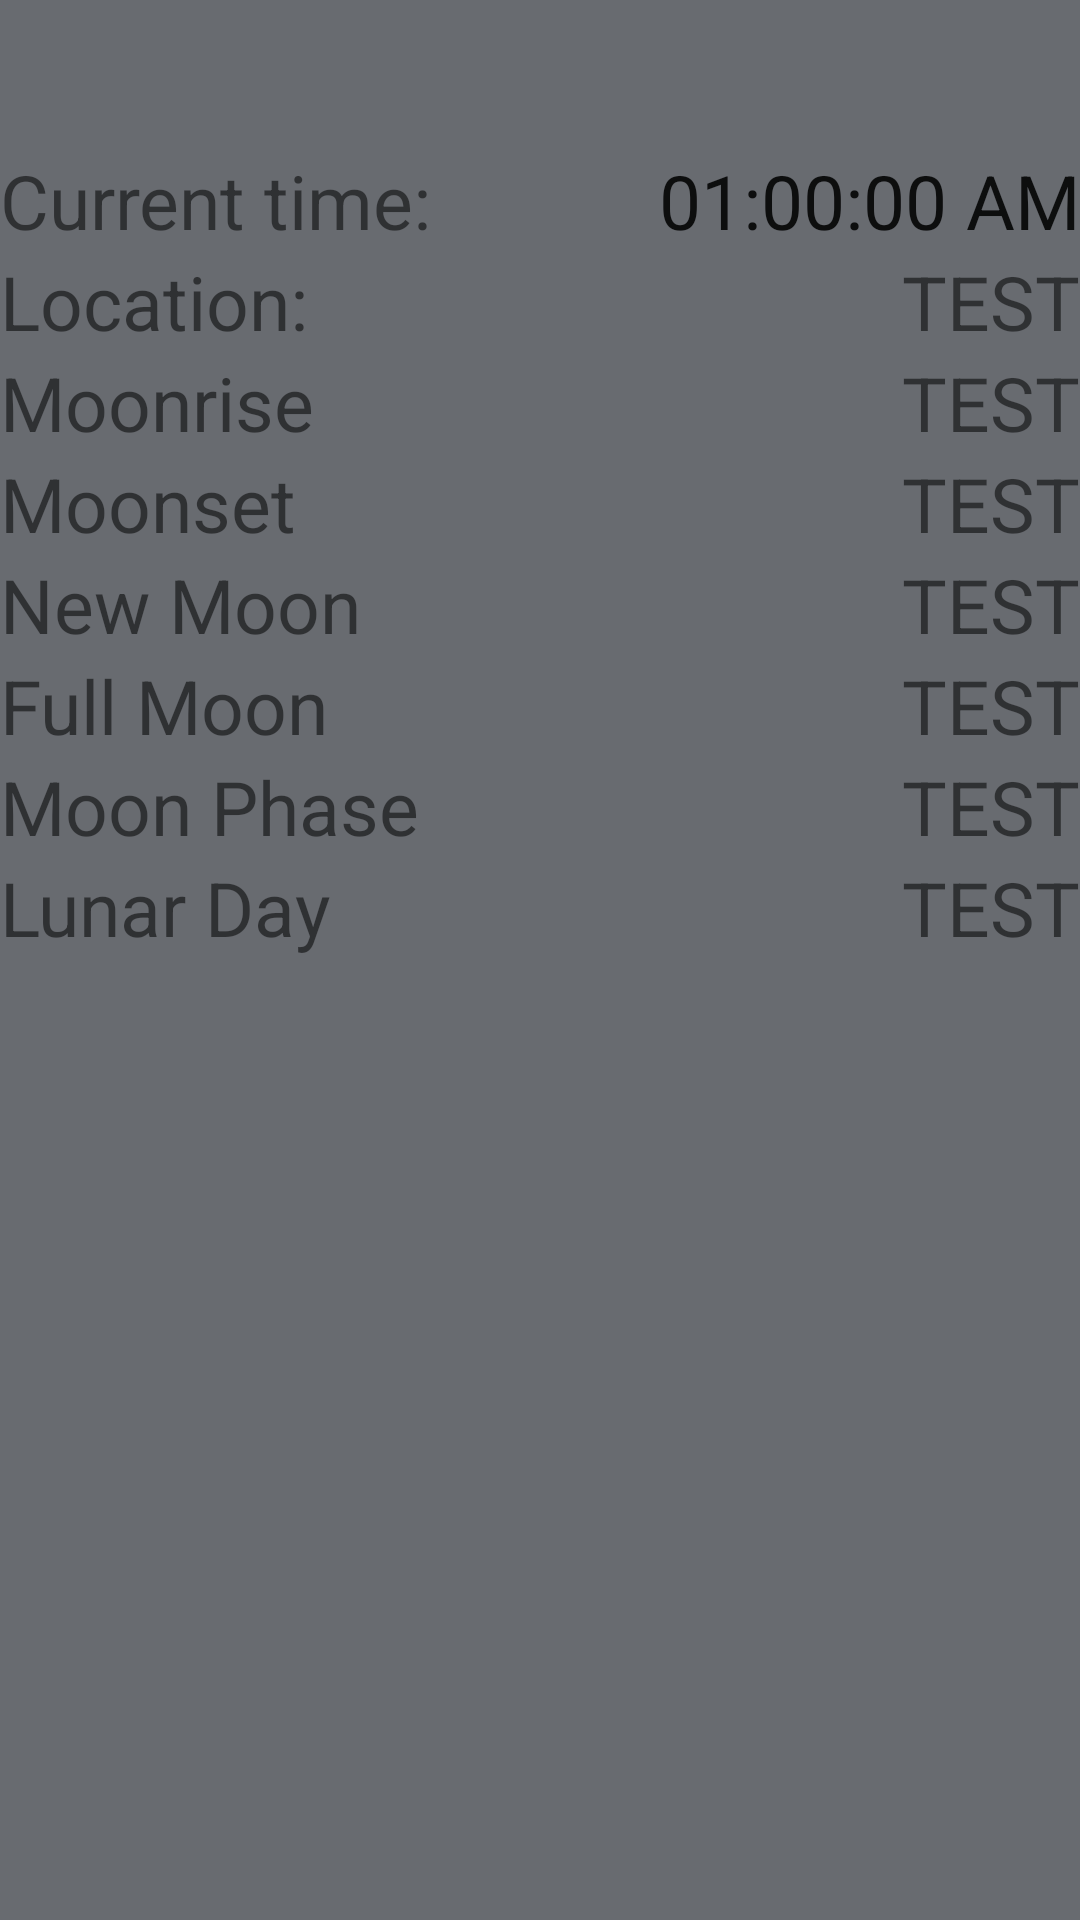

This screen was rendered from an Android layout file. Write that file and the resources it references.
<!-- AndroidManifest.xml: application theme Theme.AstroWeather -->
<!-- res/layout/fragment_moon.xml -->
<?xml version="1.0" encoding="utf-8"?>

<FrameLayout xmlns:android="http://schemas.android.com/apk/res/android"
    xmlns:tools="http://schemas.android.com/tools"
    android:layout_width="match_parent"
    android:layout_height="match_parent"
    android:background="#686B70"
    tools:context=".MoonFragment">

    
    <LinearLayout
        android:layout_width="match_parent"
        android:layout_height="match_parent"
        android:orientation="vertical">

        <LinearLayout
            android:layout_width="match_parent"
            android:layout_height="50sp"
            android:orientation="horizontal"></LinearLayout>

        <LinearLayout
            android:layout_width="match_parent"
            android:layout_height="wrap_content"
            android:orientation="horizontal">

            <TextView
                android:id="@+id/current_time_text"
                android:layout_width="wrap_content"
                android:layout_height="wrap_content"
                android:layout_weight="1"
                android:text="@string/current_time_text"
                android:textAlignment="textStart"
                android:textSize="25sp" />

            
            
            
            
            
            
            
            
            <TextClock
                android:id="@+id/current_time"
                android:layout_width="wrap_content"
                android:layout_height="wrap_content"
                android:layout_weight="1"
                android:format12Hour="hh:mm:ss a"
                android:textAlignment="textEnd"
                android:textSize="25sp"
                android:timeZone="Europe/Warsaw" />

        </LinearLayout>

        <LinearLayout
            android:layout_width="match_parent"
            android:layout_height="wrap_content"
            android:orientation="horizontal">

            <TextView
                android:id="@+id/location_text"
                android:layout_width="wrap_content"
                android:layout_height="wrap_content"
                android:layout_weight="1"
                android:text="@string/location_text"
                android:textAlignment="textStart"
                android:textSize="25sp" />

            <TextView
                android:id="@+id/location"
                android:layout_width="wrap_content"
                android:layout_height="wrap_content"
                android:layout_weight="1"
                android:text="@string/test"
                android:textAlignment="textEnd"
                android:textSize="25sp" />
        </LinearLayout>

        <LinearLayout
            android:layout_width="match_parent"
            android:layout_height="wrap_content"
            android:orientation="horizontal">

            <TextView
                android:id="@+id/moonrise_text"
                android:layout_width="wrap_content"
                android:layout_height="wrap_content"
                android:layout_weight="1"
                android:text="@string/moonrise_text"
                android:textAlignment="textStart"
                android:textSize="25sp" />

            <TextView
                android:id="@+id/moonrise"
                android:layout_width="wrap_content"
                android:layout_height="wrap_content"
                android:layout_weight="1"
                android:text="@string/test"
                android:textAlignment="textEnd"
                android:textSize="25sp" />
        </LinearLayout>

        <LinearLayout
            android:layout_width="match_parent"
            android:layout_height="wrap_content"
            android:orientation="horizontal">

            <TextView
                android:id="@+id/moonset_text"
                android:layout_width="wrap_content"
                android:layout_height="wrap_content"
                android:layout_weight="1"
                android:text="@string/moonset_text"
                android:textAlignment="textStart"
                android:textSize="25sp" />

            <TextView
                android:id="@+id/moonset"
                android:layout_width="wrap_content"
                android:layout_height="wrap_content"
                android:layout_weight="1"
                android:text="@string/test"
                android:textAlignment="textEnd"
                android:textSize="25sp" />
        </LinearLayout>

        <LinearLayout
            android:layout_width="match_parent"
            android:layout_height="wrap_content"
            android:orientation="horizontal">

            <TextView
                android:id="@+id/new_moon_text"
                android:layout_width="wrap_content"
                android:layout_height="wrap_content"
                android:layout_weight="1"
                android:text="@string/new_moon_text"
                android:textAlignment="textStart"
                android:textSize="25sp" />

            <TextView
                android:id="@+id/new_moon"
                android:layout_width="wrap_content"
                android:layout_height="wrap_content"
                android:layout_weight="1"
                android:text="@string/test"
                android:textAlignment="textEnd"
                android:textSize="25sp" />
        </LinearLayout>

        <LinearLayout
            android:layout_width="match_parent"
            android:layout_height="wrap_content"
            android:orientation="horizontal">

            <TextView
                android:id="@+id/full_moon_text"
                android:layout_width="wrap_content"
                android:layout_height="wrap_content"
                android:layout_weight="1"
                android:text="@string/full_moon_text"
                android:textAlignment="textStart"
                android:textSize="25sp" />

            <TextView
                android:id="@+id/full_moon"
                android:layout_width="wrap_content"
                android:layout_height="wrap_content"
                android:layout_weight="1"
                android:text="@string/test"
                android:textAlignment="textEnd"
                android:textSize="25sp" />
        </LinearLayout>

        <LinearLayout
            android:layout_width="match_parent"
            android:layout_height="wrap_content"
            android:orientation="horizontal">

            <TextView
                android:id="@+id/moon_phase_text"
                android:layout_width="wrap_content"
                android:layout_height="wrap_content"
                android:layout_weight="1"
                android:text="@string/moon_phase_text"
                android:textAlignment="textStart"
                android:textSize="25sp" />

            <TextView
                android:id="@+id/moon_phase"
                android:layout_width="wrap_content"
                android:layout_height="wrap_content"
                android:layout_weight="1"
                android:text="@string/test"
                android:textAlignment="textEnd"
                android:textSize="25sp" />
        </LinearLayout>

        <LinearLayout
            android:layout_width="match_parent"
            android:layout_height="wrap_content"
            android:orientation="horizontal">

            <TextView
                android:id="@+id/lunar_day_text"
                android:layout_width="wrap_content"
                android:layout_height="wrap_content"
                android:layout_weight="1"
                android:text="@string/lunar_day_text"
                android:textAlignment="textStart"
                android:textSize="25sp" />

            <TextView
                android:id="@+id/lunar_day"
                android:layout_width="wrap_content"
                android:layout_height="wrap_content"
                android:layout_weight="1"
                android:text="@string/test"
                android:textAlignment="textEnd"
                android:textSize="25sp" />
        </LinearLayout>

    </LinearLayout>

</FrameLayout>
<!-- resources referenced by this layout -->
<resources>
  <string name="current_time_text">Current time:</string>
  <string name="full_moon_text">Full Moon</string>
  <string name="location_text">Location:</string>
  <string name="lunar_day_text">Lunar Day</string>
  <string name="moon_phase_text">Moon Phase</string>
  <string name="moonrise_text">Moonrise</string>
  <string name="moonset_text">Moonset</string>
  <string name="new_moon_text">New Moon</string>
  <string name="test">TEST</string>
  <style name="Theme.AstroWeather" parent="Theme.MaterialComponents.DayNight.DarkActionBar">
          
          <item name="colorPrimary">@color/purple_500</item>
          <item name="colorPrimaryVariant">@color/purple_700</item>
          <item name="colorOnPrimary">@color/white</item>
          
          <item name="colorSecondary">@color/teal_200</item>
          <item name="colorSecondaryVariant">@color/teal_700</item>
          <item name="colorOnSecondary">@color/black</item>
          
          <item name="android:statusBarColor" tools:targetApi="l">?attr/colorPrimaryVariant</item>
          
      </style>
  <!-- not gathered from this repository: default colours our renderer supplied (Android Studio template values) -->
  <color name="purple_500">#FF6200EE</color>
  <color name="purple_700">#FF3700B3</color>
  <color name="teal_200">#FF03DAC5</color>
  <color name="teal_700">#FF018786</color>
  <color name="black">#FF000000</color>
  <color name="white">#FFFFFFFF</color>
</resources>
